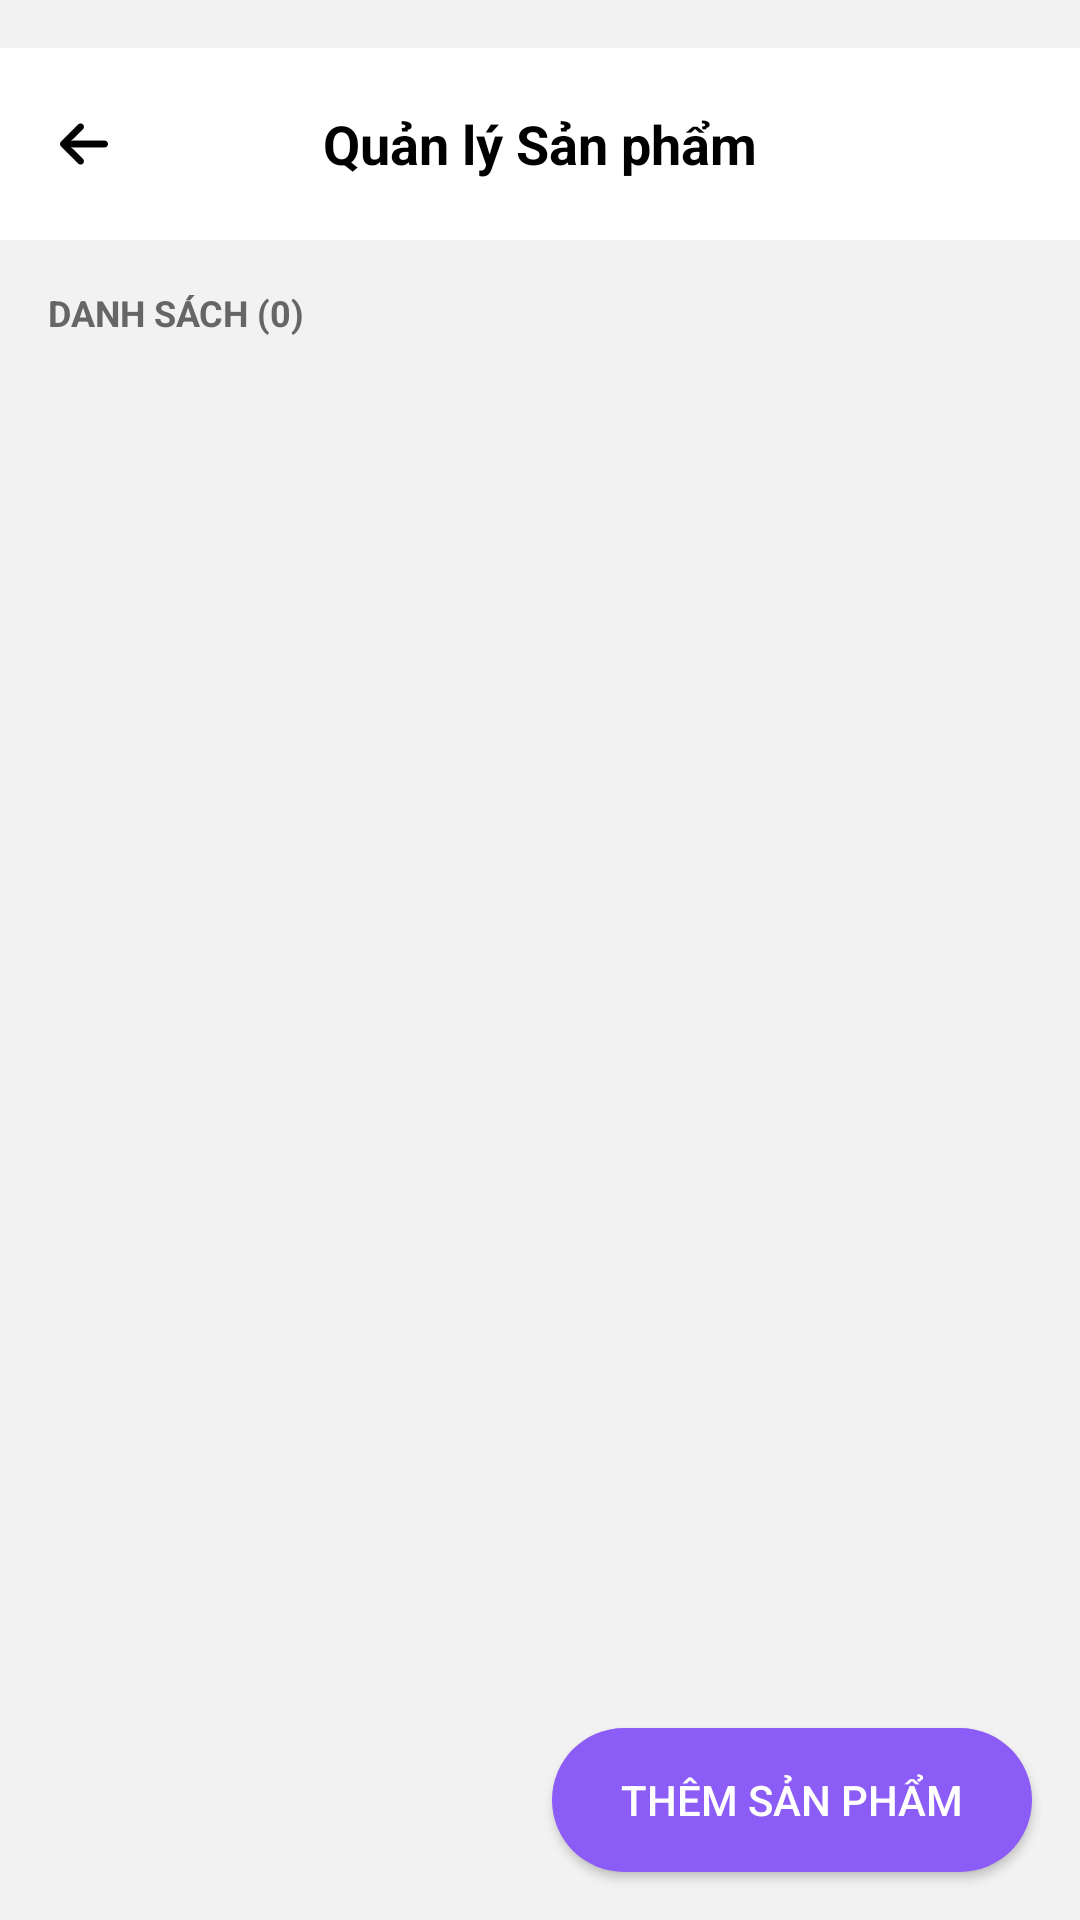

Reconstruct the res/layout file that produces this screen, plus the resources it refers to.
<!-- AndroidManifest.xml: application theme Theme.CapyShop -->
<!-- res/layout/admin_quanlysanpham_activity.xml -->
<?xml version="1.0" encoding="utf-8"?>
<androidx.coordinatorlayout.widget.CoordinatorLayout
    xmlns:android="http://schemas.android.com/apk/res/android"
    xmlns:app="http://schemas.android.com/apk/res-auto"
    android:id="@+id/main"
    android:layout_width="match_parent"
    android:layout_height="match_parent"
    android:background="@color/LightBackgroud">

    <LinearLayout
        android:layout_width="match_parent"
        android:layout_height="match_parent"
        android:orientation="vertical">

        <androidx.appcompat.widget.Toolbar
            android:id="@+id/tb_admin_quan_ly_san_pham"
            android:layout_width="match_parent"
            android:layout_height="?attr/actionBarSize"
            android:layout_marginTop="16dp"
            android:background="@color/white"
            app:layout_constraintTop_toTopOf="parent"
            app:navigationIcon="@drawable/ic_quay_lai"
            app:navigationIconTint="@color/black"
            app:titleTextColor="@android:color/transparent">

            <TextView
                android:layout_width="wrap_content"
                android:layout_height="wrap_content"
                android:layout_gravity="center"
                android:text="Quản lý Sản phẩm"
                android:textColor="@color/black"
                android:textSize="18sp"
                android:textStyle="bold" />
        </androidx.appcompat.widget.Toolbar>

        <TextView
            android:id="@+id/tv_admin_quan_ly_san_pham_so_luong_danh_sach"
            android:layout_width="match_parent"
            android:layout_height="wrap_content"
            android:paddingHorizontal="16dp"
            android:paddingTop="16dp"
            android:paddingBottom="8dp"
            android:text="DANH SÁCH (0)"
            android:textColor="#666666"
            android:textSize="12sp"
            android:textStyle="bold" />

        <LinearLayout
            android:padding="16dp"
            android:layout_width="match_parent"
            android:layout_height="match_parent">

            <androidx.recyclerview.widget.RecyclerView
                android:id="@+id/rv_admin_quan_ly_san_pham"
                android:layout_width="match_parent"
                android:layout_height="match_parent"
                android:clipToPadding="false"
                android:paddingBottom="80dp" />

        </LinearLayout>

    </LinearLayout>

    <androidx.appcompat.widget.AppCompatButton
        android:id="@+id/bt_admin_quan_ly_san_pham_them"
        android:text="Thêm sản phẩm"
        android:textColor="@color/white"
        android:layout_width="160dp"
        android:layout_height="wrap_content"
        android:layout_gravity="bottom|end"
        android:layout_margin="16dp"
        android:background="@drawable/button_on_backgroud" />

</androidx.coordinatorlayout.widget.CoordinatorLayout>
<!-- resources referenced by this layout -->
<resources>
  <color name="LightBackgroud">#F2F2F2</color>
  <color name="black">#FF000000</color>
  <color name="white">#FFFFFFFF</color>
  <!-- drawable button_on_backgroud (drawable) -->
  <?xml version="1.0" encoding="utf-8"?>
  <shape xmlns:android="http://schemas.android.com/apk/res/android"
      android:shape="rectangle">
      <corners android:radius="24dp" />
      <solid android:color="@color/ButtonOnBackgroud" />
  </shape>
  <!-- drawable ic_quay_lai: png bitmap (drawable-hdpi, 360 bytes) -->
  <style name="Theme.CapyShop" parent="Theme.Material3.DayNight.NoActionBar">
          
          <item name="colorPrimary">@color/purple_500</item>
          <item name="colorOnPrimary">@color/white</item>
          <item name="colorPrimaryContainer">@color/purple_200</item>
          <item name="colorOnPrimaryContainer">@color/purple_700</item>
  
          
          <item name="colorSecondary">@color/teal_200</item>
          <item name="colorOnSecondary">@color/black</item>
          <item name="colorSecondaryContainer">#CCE8E3</item>
          <item name="colorOnSecondaryContainer">#00201A</item>
  
          
          <item name="android:windowBackground">@color/white</item>
          <item name="colorSurface">#FBFCFF</item>
          <item name="colorOnSurface">#191C1E</item>
  
          
          <item name="colorPrimaryVariant" tools:ignore="MissingDefaultResource">@color/purple_700</item>
  
          
          <item name="android:navigationBarColor">@android:color/transparent</item>
          <item name="android:statusBarColor">@android:color/transparent</item>
          <item name="android:windowLightStatusBar">true</item>
  
      </style>
  <color name="ButtonOnBackgroud">#8B5CF6</color>
  <color name="purple_500">#FF6200EE</color>
  <color name="purple_200">#FFBB86FC</color>
  <color name="purple_700">#FF3700B3</color>
  <color name="teal_200">#FF03DAC5</color>
</resources>
